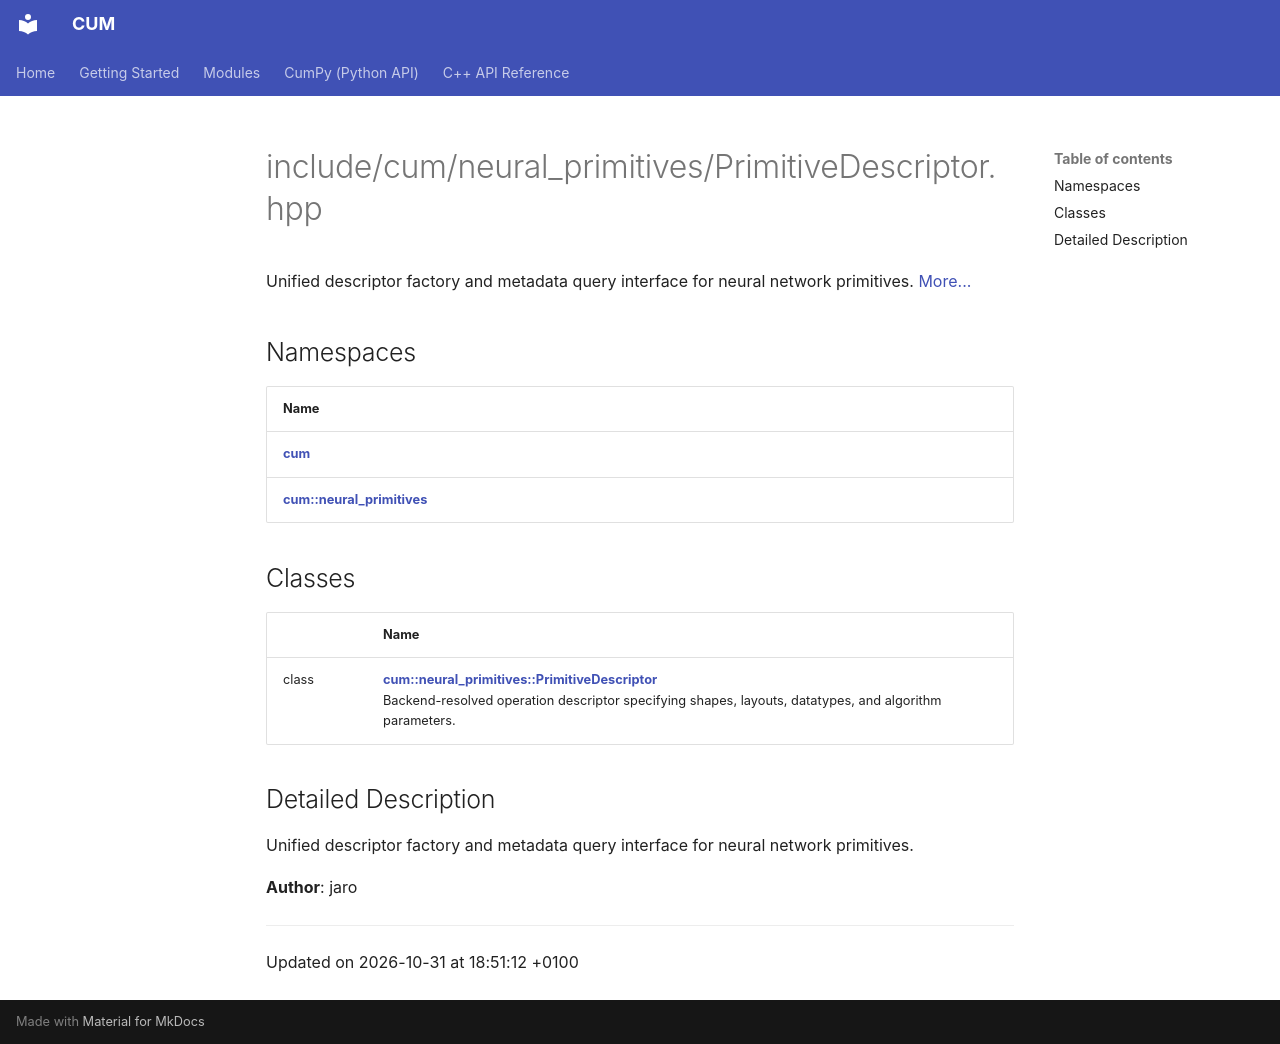

repository: Mosche-Brain/CUM · page: api/Files/PrimitiveDescriptor_8hpp/index.html · generator: mkdocs

---
title: include/cum/neural_primitives/PrimitiveDescriptor.hpp
summary: Unified descriptor factory and metadata query interface for neural network primitives. 

---

# include/cum/neural_primitives/PrimitiveDescriptor.hpp

Unified descriptor factory and metadata query interface for neural network primitives.  [More...](#detailed-description)

## Namespaces

| Name           |
| -------------- |
| **[cum](/CUM/api/Namespaces/namespacecum/)**  |
| **[cum::neural_primitives](/CUM/api/Namespaces/namespacecum_1_1neural__primitives/)**  |

## Classes

|                | Name           |
| -------------- | -------------- |
| class | **[cum::neural_primitives::PrimitiveDescriptor](/CUM/api/Classes/classcum_1_1neural__primitives_1_1PrimitiveDescriptor/)** <br>Backend-resolved operation descriptor specifying shapes, layouts, datatypes, and algorithm parameters.  |

## Detailed Description

Unified descriptor factory and metadata query interface for neural network primitives. 

**Author**: jaro 





-------------------------------

Updated on 2026-10-31 at 18:51:12 +0100
